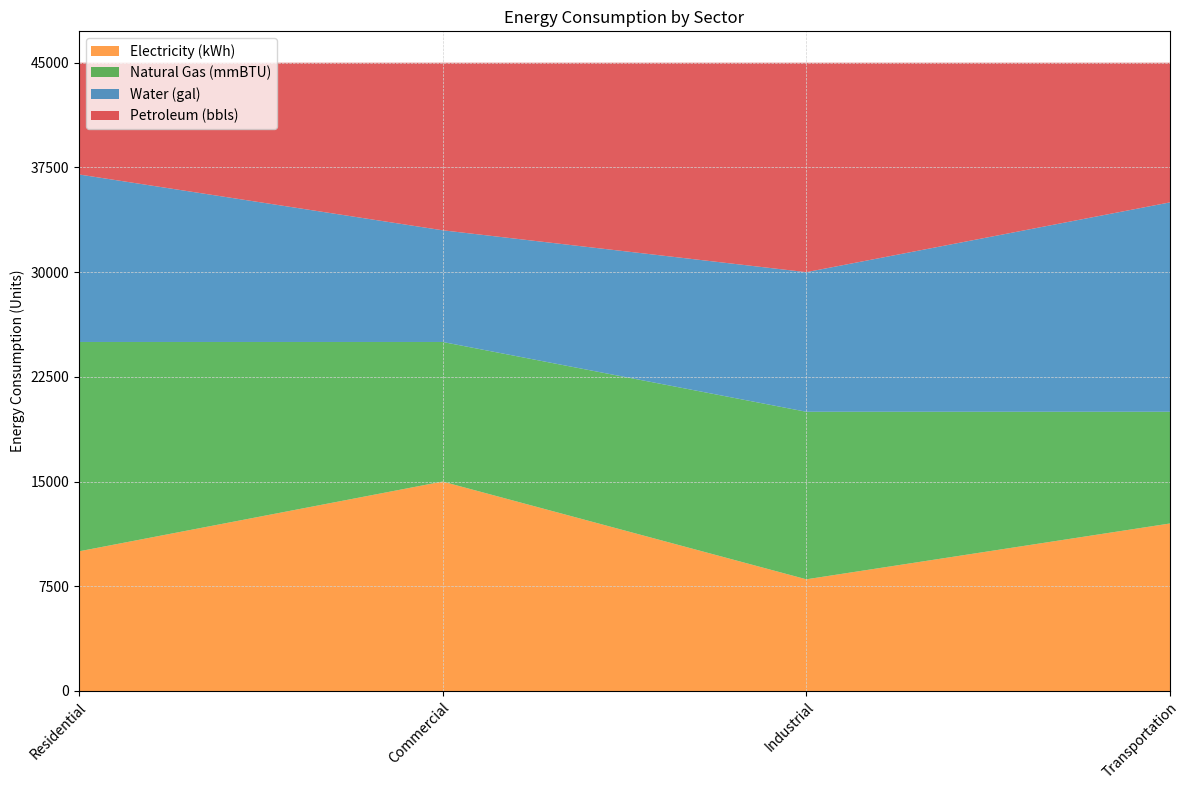

Generate this figure with matplotlib: (Note: this script raises an exception after producing the figure.)


import matplotlib.pyplot as plt
import numpy as np
import pandas as pd

# Define data as dictionary
data = {'Category':['Residential', 'Commercial', 'Industrial', 'Transportation'], 'Electricity (kWh)':[10000, 15000, 8000, 12000], 'Natural Gas (mmBTU)':[15000, 10000, 12000, 8000], 'Water (gal)':[12000, 8000, 10000, 15000], 'Petroleum (bbls)':[8000, 12000, 15000, 10000]}

# Process data using pandas
df = pd.DataFrame(data)
df.iloc[:, 0] = df.iloc[:, 0].astype(str)

# Create figure and axes
fig, ax = plt.subplots(figsize=(12, 8))

# Set random background grid lines
ax.grid(color='lightgrey', linestyle='--', linewidth=0.5)

# Plot area chart
ax.stackplot(df['Category'], df['Electricity (kWh)'], df['Natural Gas (mmBTU)'], df['Water (gal)'], df['Petroleum (bbls)'], labels=['Electricity (kWh)', 'Natural Gas (mmBTU)', 'Water (gal)', 'Petroleum (bbls)'], colors=['#ff7f0e', '#2ca02c', '#1f77b4', '#d62728'], alpha=0.75)

# Set x and y axis ticks and ticklabels
if np.random.random() < 0.7:
    ax.set_xticks(np.arange(len(df['Category'])))
    ax.set_xticklabels(df['Category'], rotation=45, ha='right', rotation_mode='anchor')
    ax.set_xlim(0, len(df.index) - 1)

    max_total_value = df.iloc[:, 1:].sum(axis=1).max()
    if max_total_value <= 10:
        ax.set_yticks(np.linspace(0, max_total_value, np.random.choice([3, 5, 7, 9, 11]), dtype=np.int32))
    elif max_total_value <= 100:
        ax.set_yticks(np.linspace(0, max_total_value, np.random.choice([3, 5, 7, 9, 11]), dtype=np.int32))
    elif max_total_value <= 1000:
        ax.set_yticks(np.linspace(0, max_total_value, np.random.choice([3, 5, 7, 9, 11]), dtype=np.int32))
    else:
        ax.set_yticks(np.linspace(0, max_total_value, np.random.choice([3, 5, 7, 9, 11]), dtype=np.int32))

# Set legend position and labels
ax.legend(loc='upper left')
ax.set_ylabel('Energy Consumption (Units)')

# Set title
ax.set_title('Energy Consumption by Sector')

# Automatically resize image and save
fig.tight_layout()
fig.savefig('output/final/area_chart/png/20231228-140159_75.png', bbox_inches='tight')

# Clear current image state
plt.clf()
